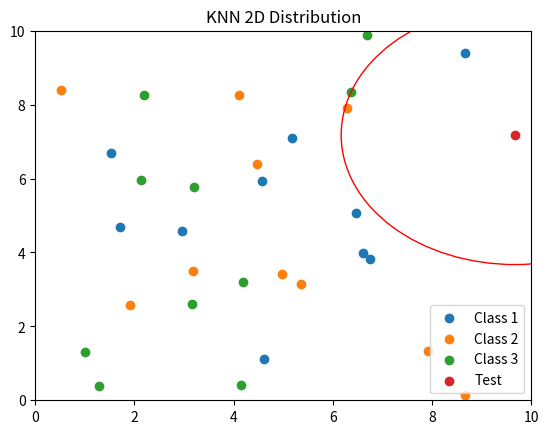

Source code (Python):
import numpy as np
import matplotlib.pyplot as plt
import math


def euclidianDistance(p1, p2, Ndim):
    dist = 0
    for i_dim in range(Ndim):
        dist = dist + math.pow(p1[i_dim] - p2[i_dim], 2)
    dist = math.sqrt(dist)
    return dist


def plotScatter(Nclas, train, test, dmax):
    circle = plt.Circle((test[0], test[1]), dmax, color='r', fill=False)
    fig, ax = plt.subplots()
    ax.set_xlim((0, 10))
    ax.set_ylim((0, 10))
    for i_class in range(Nclas):
        label = 'Class ' + str(i_class+1)
        ax.scatter(train[:, i_class * 2], train[:, i_class * 2 + 1], label=label)
    ax.scatter(test[0], test[1], label='Test')
    ax.add_artist(circle)
    plt.title('KNN 2D Distribution')
    plt.legend()
    plt.show()


Nclas = 3  # Number of classes
N = 10  # Number of samples per class
Ndim = 2  # Number of dimensions
K = 3  # Number of neighbours
# WARNING: To avoid unaccurate results due to voting draw, select only odd values of K

train = 10*np.random.rand(N, Ndim * Nclas)
test = 10*np.random.rand(Ndim)

distances = np.zeros((N, Nclas))
knn_class = np.zeros(K)

for i_class in range(Nclas):
    for x in range(N):
        distances[x, i_class] = euclidianDistance(train[x, i_class*Ndim:(i_class+1)*Ndim], test, Ndim)

dist_sort = np.sort(np.array(distances).flatten())
dmax = dist_sort[K-1]

for k in range(K):
    knn = np.where(distances == dist_sort[k])
    knn_class[k] = knn[1]

knn_class = np.bincount(knn_class.astype(np.int64))
knn_class = np.argmax(knn_class)

if Ndim == 2:
    plotScatter(Nclas, train, test, dmax)

print('Point ', np.around(test, decimals=2), ' is assigned to class', knn_class+1)
